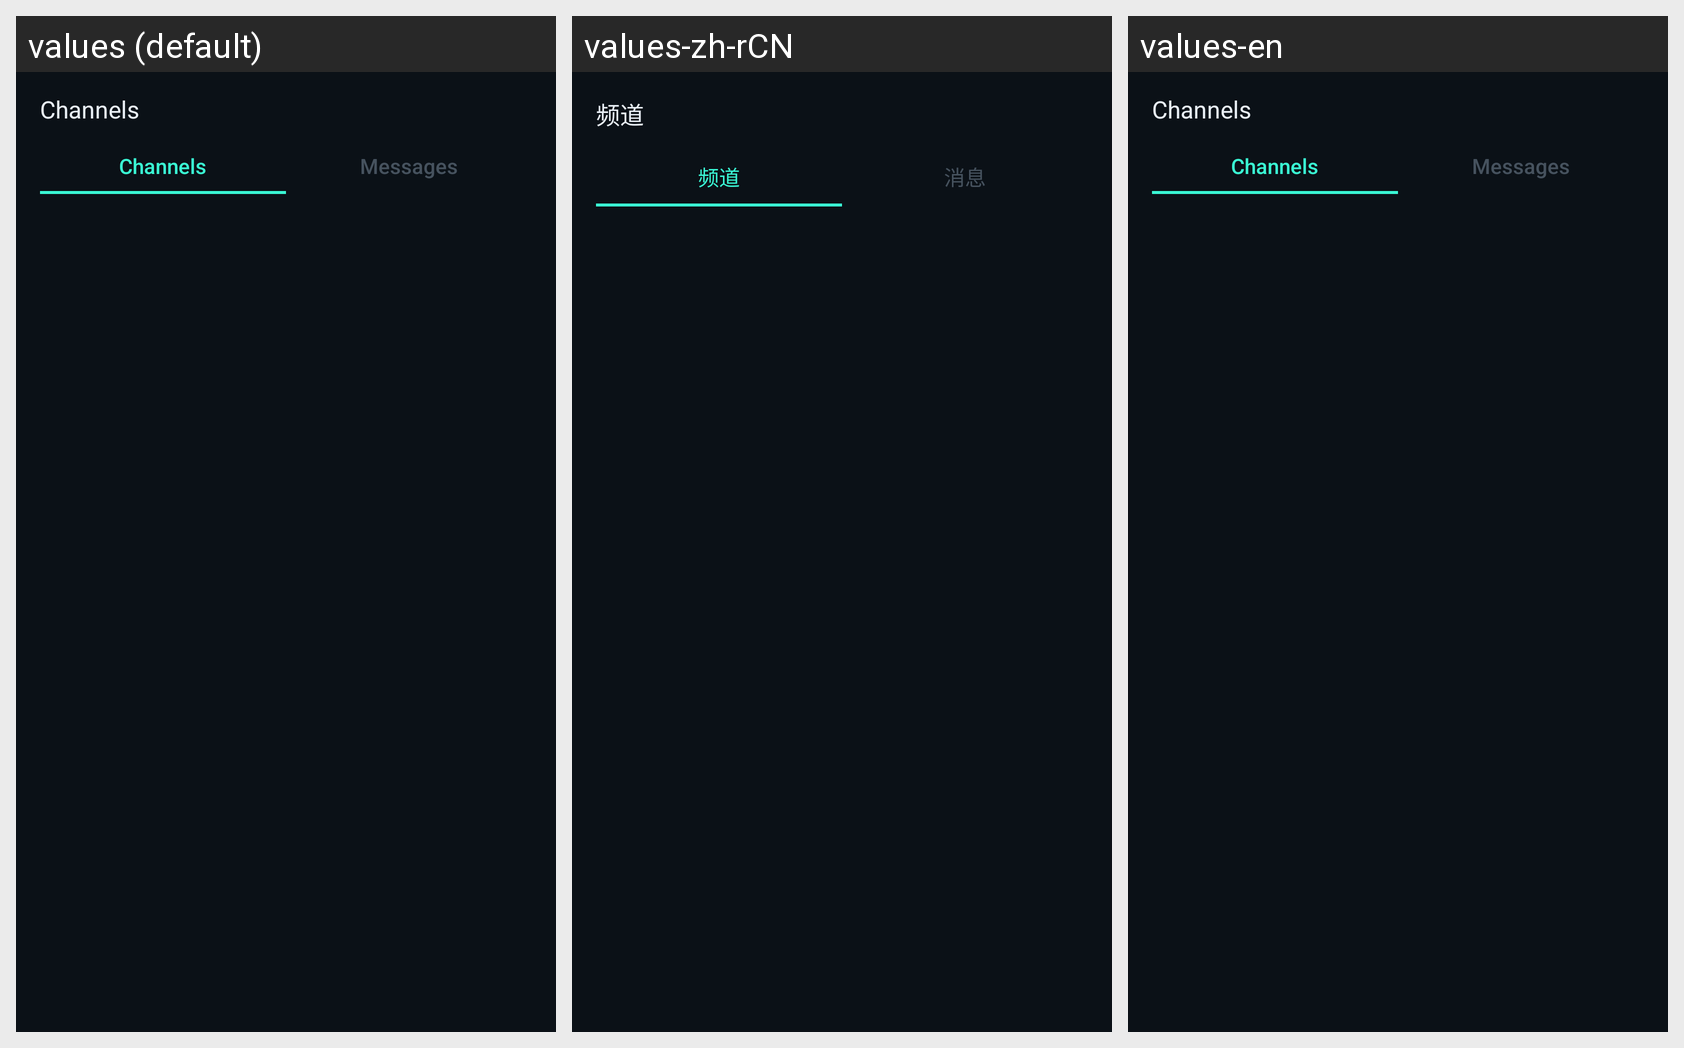

Here is an Android app screen in its default locale and in the app's own translations. Write out the translated-string differences for the strings that appear on this screen.
Android screen res/layout/fragment_channels_host.xml rendered under 3 locales, left to right: values (default), values-zh-rCN, values-en. Device: Nexus 5 (rendered at 1080×1920; each locale shown at half size, 540×960, under a caption strip naming it); theme Theme.Talkback.
Strings drawn on this screen, with the default value and each locale's value (text and hints the layout hard-codes, and strings that could not be matched under every locale, appear in the picture but are not listed):

nav_channels
  values: Channels
  values-zh-rCN: 频道
  values-en: Channels

channels_tab_messages
  values: Messages
  values-zh-rCN: 消息
  values-en: Messages
